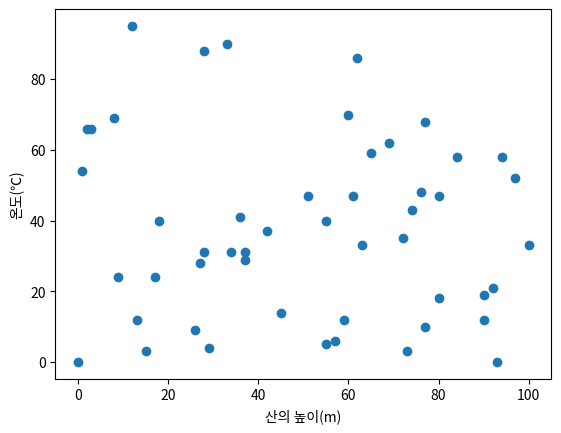

Recreate this plot in Python.
import matplotlib.pyplot as plt
import numpy as np

def ex1():
    heights = [100, 120, 130, 140, 150, 160, 170, 180, 190]
    footsizes = [200, 205, 210, 220, 230, 250, 270, 280, 285]

    fig, subplots = plt.subplots(1, 1)
    subplots.scatter(heights, footsizes)

    plt.xlabel('키(cm)')
    plt.ylabel('발크기(mm)')

    plt.show()

def ex2():

    heights = [100, 200, 330, 440, 550, 560, 670, 780, 990]
    temps = [18.5, 17.5, 17, 16.2, 15, 14, 13.7, 11.2, 10]

    fig, subplots = plt.subplots(1, 1)
    subplots.scatter(heights, temps)

    plt.xlabel('산의 높이(m)')
    plt.ylabel('온도(℃)')

    plt.show()

def ex3():


    fig, subplots = plt.subplots(1, 1)
    subplots.scatter(np.random.random_integers(0,100,50),np.random.random_integers(0,100,50))

    plt.xlabel('산의 높이(m)')
    plt.ylabel('온도(℃)')

    plt.show()
if __name__ == '__main__':
    #ex1()
    #ex2()
    ex3()